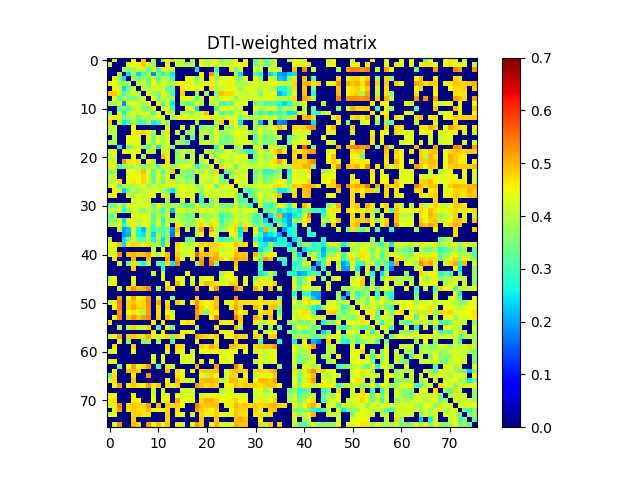

The file beside this chart, header and first rows:
0.000000000000000000e+00, 4.172796057571729889e-01, 0.000000000000000000e+00, 0.000000000000000000e+00, 0.000000000000000000e+00, 4.498662529646733077e-01, 0.000000000000000000e+00, 4.851282596981819073e-01, 0.000000000000000000e+00, 3.736551347288306069e-01, 0.000000000000000000e+00, 3.385437594065237032e-01, 4.387008226171966729e-01, 4.863792232544050798e-01, 3.948147869970821122e-01, 3.924165348895630179e-01, 0.000000000000000000e+00, 3.919529761791762934e-01, 0.000000000000000000e+00, 4.254084182826419203e-01, 3.851139561554223767e-01, 4.155646887307172244e-01, 4.612875299199021839e-01, 3.408803321245998941e-01
4.172796057571729889e-01, 0.000000000000000000e+00, 0.000000000000000000e+00, 0.000000000000000000e+00, 4.424267795375950163e-01, 4.504572521096126825e-01, 4.558483423666038759e-01, 4.876969420564475910e-01, 4.368031559933959751e-01, 3.746377254356451081e-01, 0.000000000000000000e+00, 0.000000000000000000e+00, 4.602163944723182132e-01, 0.000000000000000000e+00, 4.116115693109770879e-01, 4.015589296846592826e-01, 3.864634148966772931e-01, 3.896073875335588910e-01, 0.000000000000000000e+00, 4.448557937674447182e-01, 4.220608804070360986e-01, 4.111131174800919941e-01, 4.523024854341712864e-01, 3.892994820080912799e-01
0.000000000000000000e+00, 0.000000000000000000e+00, 0.000000000000000000e+00, 3.824559223225698079e-01, 3.666757174495620109e-01, 3.758421030452165912e-01, 4.265222663560919170e-01, 4.147207234499951101e-01, 3.157766095820446761e-01, 4.317879883486341885e-01, 3.127571371919516952e-01, 4.321923699227624982e-01, 4.153348066967452734e-01, 4.044955047666711212e-01, 0.000000000000000000e+00, 0.000000000000000000e+00, 0.000000000000000000e+00, 0.000000000000000000e+00, 2.500617879122252751e-01, 0.000000000000000000e+00, 0.000000000000000000e+00, 0.000000000000000000e+00, 2.821355202433488141e-01, 0.000000000000000000e+00
0.000000000000000000e+00, 0.000000000000000000e+00, 3.824559223225698079e-01, 0.000000000000000000e+00, 2.439074147856110097e-01, 3.983103997712246214e-01, 2.378314839773033873e-01, 3.044915996363323218e-01, 3.955677020367807106e-01, 1.907285714170156021e-01, 3.561616277542881126e-01, 2.607164654320007213e-01, 3.468027586421384978e-01, 2.506786735662798193e-01, 0.000000000000000000e+00, 0.000000000000000000e+00, 0.000000000000000000e+00, 0.000000000000000000e+00, 0.000000000000000000e+00, 4.556031635800609214e-01, 0.000000000000000000e+00, 5.271999239921569824e-01, 3.807903936834656222e-01, 0.000000000000000000e+00
0.000000000000000000e+00, 4.424267795375950163e-01, 3.666757174495620109e-01, 2.439074147856110097e-01, 0.000000000000000000e+00, 3.776928379016800119e-01, 3.254589306774786084e-01, 3.751179827607049044e-01, 3.487144073934043131e-01, 4.377811827856969984e-01, 3.163999707809931894e-01, 4.075809445004420772e-01, 3.881365926379670150e-01, 2.886826009161281847e-01, 0.000000000000000000e+00, 0.000000000000000000e+00, 4.507220283535557925e-01, 4.422319561388977083e-01, 3.252621296768686832e-01, 4.425476078245655920e-01, 0.000000000000000000e+00, 4.650708229937275950e-01, 3.786199672787893822e-01, 4.394302938269514236e-01
4.498662529646733077e-01, 4.504572521096126825e-01, 3.758421030452165912e-01, 3.983103997712246214e-01, 3.776928379016800119e-01, 0.000000000000000000e+00, 4.115358037678608083e-01, 4.205640595373977275e-01, 3.364182756808242192e-01, 4.451826871070255209e-01, 3.847266957480571792e-01, 4.375205499764194261e-01, 3.975462853843595989e-01, 4.090260193664482791e-01, 4.455770054731968965e-01, 4.605522835147938254e-01, 4.370490040467711057e-01, 4.329636493705745770e-01, 3.934131130475416738e-01, 4.309880704950406205e-01, 4.412993732842203087e-01, 4.620941269896303161e-01, 3.938753114890726215e-01, 4.453370771636833148e-01
0.000000000000000000e+00, 4.558483423666038759e-01, 4.265222663560919170e-01, 2.378314839773033873e-01, 3.254589306774786084e-01, 4.115358037678608083e-01, 0.000000000000000000e+00, 4.022786963733427923e-01, 3.842560865904969258e-01, 4.060844429429910085e-01, 4.349381695716321161e-01, 4.060185144834020932e-01, 3.374924963017352786e-01, 3.080407376335156933e-01, 0.000000000000000000e+00, 4.650587625054840024e-01, 4.361238046000662782e-01, 4.445338468950988942e-01, 4.334094307628135745e-01, 4.434064933912922890e-01, 0.000000000000000000e+00, 4.730745394239070922e-01, 3.998508580267028933e-01, 4.090018564780747989e-01
4.851282596981819073e-01, 4.876969420564475910e-01, 4.147207234499951101e-01, 3.044915996363323218e-01, 3.751179827607049044e-01, 4.205640595373977275e-01, 4.022786963733427923e-01, 0.000000000000000000e+00, 4.282058253641428114e-01, 3.833635861791883093e-01, 3.393363515332474822e-01, 4.586284268036722178e-01, 3.973791183965688090e-01, 2.989499721651265873e-01, 0.000000000000000000e+00, 4.799606771644822079e-01, 0.000000000000000000e+00, 0.000000000000000000e+00, 3.725475253408920828e-01, 0.000000000000000000e+00, 3.835393006937786176e-01, 0.000000000000000000e+00, 3.477848748117211009e-01, 4.926464044156912969e-01
0.000000000000000000e+00, 4.368031559933959751e-01, 3.157766095820446761e-01, 3.955677020367807106e-01, 3.487144073934043131e-01, 3.364182756808242192e-01, 3.842560865904969258e-01, 4.282058253641428114e-01, 0.000000000000000000e+00, 4.432361484869399848e-01, 3.335829877834696200e-01, 4.320368588829455736e-01, 3.843770312753492235e-01, 3.844897284799809190e-01, 0.000000000000000000e+00, 4.421684743136313211e-01, 4.455064117367891763e-01, 4.306444953124604069e-01, 3.025826479321572227e-01, 4.271823240215611994e-01, 0.000000000000000000e+00, 4.552299209856088824e-01, 3.828008173829502980e-01, 4.325310895236769149e-01
3.736551347288306069e-01, 3.746377254356451081e-01, 4.317879883486341885e-01, 1.907285714170156021e-01, 4.377811827856969984e-01, 4.451826871070255209e-01, 4.060844429429910085e-01, 3.833635861791883093e-01, 4.432361484869399848e-01, 0.000000000000000000e+00, 4.427226355187504070e-01, 3.030915956299222724e-01, 4.209216248093550772e-01, 2.505270506985622925e-01, 0.000000000000000000e+00, 3.735956974636899797e-01, 3.224585237713505914e-01, 3.436882249529907840e-01, 4.393610187041124826e-01, 3.873391814233255181e-01, 0.000000000000000000e+00, 3.865805310281618112e-01, 4.192904317553415861e-01, 3.150211950282779116e-01
0.000000000000000000e+00, 0.000000000000000000e+00, 3.127571371919516952e-01, 3.561616277542881126e-01, 3.163999707809931894e-01, 3.847266957480571792e-01, 4.349381695716321161e-01, 3.393363515332474822e-01, 3.335829877834696200e-01, 4.427226355187504070e-01, 0.000000000000000000e+00, 4.376641804023648774e-01, 4.314540197910006203e-01, 2.975445677666920252e-01, 0.000000000000000000e+00, 0.000000000000000000e+00, 4.425383557635252929e-01, 4.434636485195947997e-01, 2.464785103940483890e-01, 0.000000000000000000e+00, 0.000000000000000000e+00, 0.000000000000000000e+00, 3.066947946492403210e-01, 4.353298786919210794e-01
3.385437594065237032e-01, 0.000000000000000000e+00, 4.321923699227624982e-01, 2.607164654320007213e-01, 4.075809445004420772e-01, 4.375205499764194261e-01, 4.060185144834020932e-01, 4.586284268036722178e-01, 4.320368588829455736e-01, 3.030915956299222724e-01, 4.376641804023648774e-01, 0.000000000000000000e+00, 4.177300902531020932e-01, 4.175506496610927876e-01, 0.000000000000000000e+00, 3.892652946156913152e-01, 3.794613192006898172e-01, 3.636424302200043090e-01, 4.290752077586251212e-01, 4.025042061525578863e-01, 4.964760121409479976e-01, 0.000000000000000000e+00, 4.404059315740900260e-01, 3.090029836227489723e-01
4.387008226171966729e-01, 4.602163944723182132e-01, 4.153348066967452734e-01, 3.468027586421384978e-01, 3.881365926379670150e-01, 3.975462853843595989e-01, 3.374924963017352786e-01, 3.973791183965688090e-01, 3.843770312753492235e-01, 4.209216248093550772e-01, 4.314540197910006203e-01, 4.177300902531020932e-01, 0.000000000000000000e+00, 3.679818900156607842e-01, 4.244313915248256186e-01, 4.625129059766014961e-01, 4.193943702464670853e-01, 4.302254395748341120e-01, 4.276013079787848725e-01, 4.262822164482930054e-01, 4.587813915526302022e-01, 4.672259997876909154e-01, 4.062041103420009902e-01, 4.118319814555110869e-01
4.863792232544050798e-01, 0.000000000000000000e+00, 4.044955047666711212e-01, 2.506786735662798193e-01, 2.886826009161281847e-01, 4.090260193664482791e-01, 3.080407376335156933e-01, 2.989499721651265873e-01, 3.844897284799809190e-01, 2.505270506985622925e-01, 2.975445677666920252e-01, 4.175506496610927876e-01, 3.679818900156607842e-01, 0.000000000000000000e+00, 0.000000000000000000e+00, 0.000000000000000000e+00, 0.000000000000000000e+00, 0.000000000000000000e+00, 3.606605015683779225e-01, 0.000000000000000000e+00, 0.000000000000000000e+00, 0.000000000000000000e+00, 3.729841607035367934e-01, 4.828052003168329942e-01
3.948147869970821122e-01, 4.116115693109770879e-01, 0.000000000000000000e+00, 0.000000000000000000e+00, 0.000000000000000000e+00, 4.455770054731968965e-01, 0.000000000000000000e+00, 0.000000000000000000e+00, 0.000000000000000000e+00, 0.000000000000000000e+00, 0.000000000000000000e+00, 0.000000000000000000e+00, 4.244313915248256186e-01, 0.000000000000000000e+00, 0.000000000000000000e+00, 4.157091207285790735e-01, 0.000000000000000000e+00, 3.944754655773283769e-01, 0.000000000000000000e+00, 3.484754672661090069e-01, 3.771310825010115164e-01, 3.645239948283006126e-01, 3.949687237385245964e-01, 0.000000000000000000e+00
3.924165348895630179e-01, 4.015589296846592826e-01, 0.000000000000000000e+00, 0.000000000000000000e+00, 0.000000000000000000e+00, 4.605522835147938254e-01, 4.650587625054840024e-01, 4.799606771644822079e-01, 4.421684743136313211e-01, 3.735956974636899797e-01, 0.000000000000000000e+00, 3.892652946156913152e-01, 4.625129059766014961e-01, 0.000000000000000000e+00, 4.157091207285790735e-01, 0.000000000000000000e+00, 3.742951262099378784e-01, 3.691982084397402164e-01, 0.000000000000000000e+00, 4.105646607919439250e-01, 4.121264309540971782e-01, 3.678793994115583943e-01, 4.426911783187320037e-01, 3.729906590800526889e-01
0.000000000000000000e+00, 3.864634148966772931e-01, 0.000000000000000000e+00, 0.000000000000000000e+00, 4.507220283535557925e-01, 4.370490040467711057e-01, 4.361238046000662782e-01, 0.000000000000000000e+00, 4.455064117367891763e-01, 3.224585237713505914e-01, 4.425383557635252929e-01, 3.794613192006898172e-01, 4.193943702464670853e-01, 0.000000000000000000e+00, 0.000000000000000000e+00, 3.742951262099378784e-01, 0.000000000000000000e+00, 3.146845967700703794e-01, 0.000000000000000000e+00, 3.897451694330312799e-01, 0.000000000000000000e+00, 3.834319999772609067e-01, 4.310375024394487165e-01, 3.548922276681862886e-01
3.919529761791762934e-01, 3.896073875335588910e-01, 0.000000000000000000e+00, 0.000000000000000000e+00, 4.422319561388977083e-01, 4.329636493705745770e-01, 4.445338468950988942e-01, 0.000000000000000000e+00, 4.306444953124604069e-01, 3.436882249529907840e-01, 4.434636485195947997e-01, 3.636424302200043090e-01, 4.302254395748341120e-01, 0.000000000000000000e+00, 3.944754655773283769e-01, 3.691982084397402164e-01, 3.146845967700703794e-01, 0.000000000000000000e+00, 0.000000000000000000e+00, 4.094609975869544227e-01, 4.158312671431940166e-01, 3.994836667027004129e-01, 4.260812124175800131e-01, 3.384771970781217942e-01
0.000000000000000000e+00, 0.000000000000000000e+00, 2.500617879122252751e-01, 0.000000000000000000e+00, 3.252621296768686832e-01, 3.934131130475416738e-01, 4.334094307628135745e-01, 3.725475253408920828e-01, 3.025826479321572227e-01, 4.393610187041124826e-01, 2.464785103940483890e-01, 4.290752077586251212e-01, 4.276013079787848725e-01, 3.606605015683779225e-01, 0.000000000000000000e+00, 0.000000000000000000e+00, 0.000000000000000000e+00, 0.000000000000000000e+00, 0.000000000000000000e+00, 0.000000000000000000e+00, 0.000000000000000000e+00, 0.000000000000000000e+00, 2.778032101993598846e-01, 4.529635881653300000e-01
4.254084182826419203e-01, 4.448557937674447182e-01, 0.000000000000000000e+00, 4.556031635800609214e-01, 4.425476078245655920e-01, 4.309880704950406205e-01, 4.434064933912922890e-01, 0.000000000000000000e+00, 4.271823240215611994e-01, 3.873391814233255181e-01, 0.000000000000000000e+00, 4.025042061525578863e-01, 4.262822164482930054e-01, 0.000000000000000000e+00, 3.484754672661090069e-01, 4.105646607919439250e-01, 3.897451694330312799e-01, 4.094609975869544227e-01, 0.000000000000000000e+00, 0.000000000000000000e+00, 4.145297621162792878e-01, 3.837991436218313179e-01, 3.641513557369057130e-01, 3.711533203510564149e-01
3.851139561554223767e-01, 4.220608804070360986e-01, 0.000000000000000000e+00, 0.000000000000000000e+00, 0.000000000000000000e+00, 4.412993732842203087e-01, 0.000000000000000000e+00, 3.835393006937786176e-01, 0.000000000000000000e+00, 0.000000000000000000e+00, 0.000000000000000000e+00, 4.964760121409479976e-01, 4.587813915526302022e-01, 0.000000000000000000e+00, 3.771310825010115164e-01, 4.121264309540971782e-01, 0.000000000000000000e+00, 4.158312671431940166e-01, 0.000000000000000000e+00, 4.145297621162792878e-01, 0.000000000000000000e+00, 4.314718043895218180e-01, 3.683057330859375034e-01, 4.447967969576834268e-01
4.155646887307172244e-01, 4.111131174800919941e-01, 0.000000000000000000e+00, 5.271999239921569824e-01, 4.650708229937275950e-01, 4.620941269896303161e-01, 4.730745394239070922e-01, 0.000000000000000000e+00, 4.552299209856088824e-01, 3.865805310281618112e-01, 0.000000000000000000e+00, 0.000000000000000000e+00, 4.672259997876909154e-01, 0.000000000000000000e+00, 3.645239948283006126e-01, 3.678793994115583943e-01, 3.834319999772609067e-01, 3.994836667027004129e-01, 0.000000000000000000e+00, 3.837991436218313179e-01, 4.314718043895218180e-01, 0.000000000000000000e+00, 4.428118385499916765e-01, 3.605261617815490038e-01
4.612875299199021839e-01, 4.523024854341712864e-01, 2.821355202433488141e-01, 3.807903936834656222e-01, 3.786199672787893822e-01, 3.938753114890726215e-01, 3.998508580267028933e-01, 3.477848748117211009e-01, 3.828008173829502980e-01, 4.192904317553415861e-01, 3.066947946492403210e-01, 4.404059315740900260e-01, 4.062041103420009902e-01, 3.729841607035367934e-01, 3.949687237385245964e-01, 4.426911783187320037e-01, 4.310375024394487165e-01, 4.260812124175800131e-01, 2.778032101993598846e-01, 3.641513557369057130e-01, 3.683057330859375034e-01, 4.428118385499916765e-01, 0.000000000000000000e+00, 4.737431880840569098e-01
3.408803321245998941e-01, 3.892994820080912799e-01, 0.000000000000000000e+00, 0.000000000000000000e+00, 4.394302938269514236e-01, 4.453370771636833148e-01, 4.090018564780747989e-01, 4.926464044156912969e-01, 4.325310895236769149e-01, 3.150211950282779116e-01, 4.353298786919210794e-01, 3.090029836227489723e-01, 4.118319814555110869e-01, 4.828052003168329942e-01, 0.000000000000000000e+00, 3.729906590800526889e-01, 3.548922276681862886e-01, 3.384771970781217942e-01, 4.529635881653300000e-01, 3.711533203510564149e-01, 4.447967969576834268e-01, 3.605261617815490038e-01, 4.737431880840569098e-01, 0.000000000000000000e+00
4.009446012257836256e-01, 4.085895466743760251e-01, 0.000000000000000000e+00, 0.000000000000000000e+00, 4.334116135877615905e-01, 4.356434306458901173e-01, 4.421698965308252238e-01, 4.761187499833172132e-01, 4.357939203177967902e-01, 3.180537122686865059e-01, 4.320522508916971871e-01, 3.553107553900248239e-01, 4.276696837309105215e-01, 0.000000000000000000e+00, 3.873314372225907243e-01, 3.767538037793635164e-01, 3.301612332428316976e-01, 3.506201243991001748e-01, 0.000000000000000000e+00, 4.218881751897363142e-01, 4.293692204302165805e-01, 4.143050769865921912e-01, 4.348310603249869732e-01, 3.406193684642033204e-01
3.794809051451046855e-01, 4.116546829348661785e-01, 4.711111944230810811e-01, 0.000000000000000000e+00, 4.428190194417950809e-01, 4.601172806221672795e-01, 4.334740421247512132e-01, 4.741983330978571942e-01, 4.338841324096597840e-01, 3.336536046858182836e-01, 4.250675457980954142e-01, 3.273624754072962939e-01, 4.241680626027365952e-01, 4.721419430513411064e-01, 3.660708921375434022e-01, 4.051165360644388147e-01, 3.565787917238392168e-01, 3.755778968721559252e-01, 0.000000000000000000e+00, 4.265263818675996133e-01, 3.977501462099599094e-01, 3.970203814705475232e-01, 4.424628457102161017e-01, 3.486739623001012811e-01
4.572487166041305229e-01, 4.509253919235978181e-01, 3.175649284830189822e-01, 4.078471415816541934e-01, 3.867411295960995199e-01, 3.845886612289798889e-01, 4.254788845385641949e-01, 4.318598655850910961e-01, 3.567645801297040231e-01, 4.342267541892482208e-01, 3.843364636119481204e-01, 4.191658106237782233e-01, 4.282106447596076837e-01, 4.312079403351825047e-01, 4.283636420097561848e-01, 4.448240008993917805e-01, 4.259909435736735084e-01, 4.253046374122713136e-01, 3.599813768991573792e-01, 3.814746925462125793e-01, 4.288079442078341907e-01, 4.463240563495121105e-01, 3.204923283644071086e-01, 4.676385738519391877e-01
0.000000000000000000e+00, 4.544098663916724123e-01, 4.226157873597294889e-01, 2.382812456095430020e-01, 3.384243865116338124e-01, 4.033808188876564227e-01, 3.659105908240259941e-01, 4.167404085577868234e-01, 4.262307861254123198e-01, 4.148878973169717876e-01, 4.260538590199373088e-01, 3.928418631034623076e-01, 3.323748871373092273e-01, 2.486329160727895060e-01, 3.990643453991489786e-01, 4.437437674941516197e-01, 4.186818521402296822e-01, 4.185546284131509975e-01, 4.217956140590686798e-01, 3.565121193362699170e-01, 4.377505651291527800e-01, 4.074642546198207760e-01, 4.191165440902849260e-01, 4.015986547599663115e-01
4.320508797311001237e-01, 4.599759881042628229e-01, 0.000000000000000000e+00, 0.000000000000000000e+00, 4.405618844633332198e-01, 3.833465256393984166e-01, 4.282893401545099232e-01, 4.104746956191793750e-01, 4.138653868325272156e-01, 4.428724265537601901e-01, 0.000000000000000000e+00, 4.402954452692993126e-01, 3.999265814198916802e-01, 0.000000000000000000e+00, 4.023428231397966903e-01, 4.392630399342677960e-01, 4.161844257373348843e-01, 4.343470107649067824e-01, 0.000000000000000000e+00, 3.252899823841450822e-01, 4.358837431797896733e-01, 4.168770498154993898e-01, 4.203459001228754266e-01, 4.182562303189498176e-01
0.000000000000000000e+00, 0.000000000000000000e+00, 0.000000000000000000e+00, 0.000000000000000000e+00, 0.000000000000000000e+00, 4.249254776112609822e-01, 4.296947767171678256e-01, 4.128608438928538238e-01, 4.193739823567070868e-01, 0.000000000000000000e+00, 0.000000000000000000e+00, 0.000000000000000000e+00, 3.735265148865308249e-01, 0.000000000000000000e+00, 0.000000000000000000e+00, 3.937162833415308039e-01, 0.000000000000000000e+00, 4.256407765986713887e-01, 0.000000000000000000e+00, 2.810213812695486202e-01, 0.000000000000000000e+00, 3.481641686456045104e-01, 4.136920051167418122e-01, 0.000000000000000000e+00
3.260108512151678739e-01, 3.407772955539399851e-01, 4.264540499457922795e-01, 3.068216854354676171e-01, 4.430043010045106033e-01, 4.287467111247613150e-01, 4.147635057564120764e-01, 4.298505986533058265e-01, 4.402125817414114239e-01, 3.347592806008861110e-01, 4.468763012837536075e-01, 3.658007690670528889e-01, 3.953757708353016209e-01, 3.891865315093196998e-01, 3.790913418653508171e-01, 3.512202081134250253e-01, 3.241421343794316234e-01, 3.396718459248804223e-01, 4.401918517754697113e-01, 3.562237320718841249e-01, 3.517044474632747275e-01, 3.555045161116808239e-01, 4.282928075457810846e-01, 3.444389140833563068e-01
4.072175925043646227e-01, 4.114383999360344268e-01, 4.045410310094793016e-01, 2.705754392688486942e-01, 3.702299805966127177e-01, 4.276824796505124815e-01, 3.932842972656896974e-01, 3.493811114814375229e-01, 4.013484742093527124e-01, 3.715397503462535833e-01, 3.819662359377429262e-01, 2.808664628212519943e-01, 4.113004229567117087e-01, 2.186721486540174897e-01, 4.230692991816943915e-01, 4.301882164191427882e-01, 3.980660108422762744e-01, 4.070533338541816870e-01, 3.959204850138534071e-01, 4.516661286061415259e-01, 4.226635541156921749e-01, 4.424924028321796099e-01, 4.079173498905773187e-01, 3.842408554385565167e-01
3.177491872794657723e-01, 3.517049216158156799e-01, 0.000000000000000000e+00, 0.000000000000000000e+00, 0.000000000000000000e+00, 4.188568838132543104e-01, 4.297753011127857237e-01, 4.420001555636279833e-01, 4.324863673353976923e-01, 3.099485451493351196e-01, 4.092918827535388937e-01, 3.383783052414255921e-01, 4.219855772838588259e-01, 0.000000000000000000e+00, 3.809362458359263903e-01, 3.849346653812432129e-01, 3.264632308398864868e-01, 3.444943323788550171e-01, 0.000000000000000000e+00, 3.828899570233478267e-01, 3.683043910529699150e-01, 3.904902339770631170e-01, 4.149910719331513786e-01, 2.751858934955638269e-01
3.537755862681087882e-01, 3.579622590622478784e-01, 4.271774023039162094e-01, 2.374665336259360882e-01, 4.231349074545914801e-01, 4.420566824167014852e-01, 3.952354125316538958e-01, 4.305572139410511756e-01, 4.339003057824756815e-01, 3.172821753288552760e-01, 4.319626230431639069e-01, 2.641633691727990896e-01, 4.070050773118131793e-01, 3.775345736231480731e-01, 4.158434841867292842e-01, 3.768266304604255268e-01, 3.590666071542000237e-01, 3.608606888110126865e-01, 4.263547987171703024e-01, 4.244282435966564848e-01, 3.812379640347138277e-01, 4.135617400123985932e-01, 4.370865861465705882e-01, 2.881395453707750742e-01
3.967714246612376039e-01, 4.153730629352127002e-01, 4.380714181063888879e-01, 2.842708234481324814e-01, 4.055674263633147758e-01, 4.592039907124670917e-01, 3.995266144597158786e-01, 4.370337595065587055e-01, 4.315161005914289749e-01, 3.108231880109614265e-01, 4.425419385770503755e-01, 3.056613300934898914e-01, 4.394190093411273756e-01, 0.000000000000000000e+00, 4.643908118938274154e-01, 4.211710146600031734e-01, 3.620750842273584014e-01, 3.733081671584356220e-01, 4.317448316345819936e-01, 4.760195199787068954e-01, 4.476521175932516861e-01, 4.709449965073804756e-01, 4.495436333593396117e-01, 3.150271156557303831e-01
0.000000000000000000e+00, 0.000000000000000000e+00, 3.895121613528718107e-01, 1.955335342835028134e-01, 2.245728696910795907e-01, 4.347418065233509266e-01, 2.627561253659974061e-01, 2.180550487711467866e-01, 3.947859135639438799e-01, 2.754913117552039159e-01, 3.176299316181470100e-01, 3.101076600082444124e-01, 3.332253220079813838e-01, 1.840988223237290111e-01, 4.936330679689818757e-01, 0.000000000000000000e+00, 4.108476664689673097e-01, 0.000000000000000000e+00, 3.742797753853887022e-01, 5.142479672610527075e-01, 0.000000000000000000e+00, 5.109533844944428305e-01, 3.933930109296578936e-01, 3.658624314779195807e-01
0.000000000000000000e+00, 0.000000000000000000e+00, 0.000000000000000000e+00, 1.840046176593697902e-01, 2.089959634992721027e-01, 4.185465051852598206e-01, 2.658152510401519120e-01, 2.479529709121890968e-01, 4.067835506002169255e-01, 2.359908904642717964e-01, 4.055948446464688883e-01, 3.102972011738728275e-01, 3.683317817232857894e-01, 1.698811574452858131e-01, 4.612325727939606268e-01, 0.000000000000000000e+00, 0.000000000000000000e+00, 0.000000000000000000e+00, 3.906986345798096893e-01, 4.571135100057043821e-01, 0.000000000000000000e+00, 4.623816450822357815e-01, 4.060503759106782184e-01, 0.000000000000000000e+00
3.884615890818846062e-01, 0.000000000000000000e+00, 0.000000000000000000e+00, 2.325551932507655128e-01, 3.552603332017840176e-01, 4.060575650243810064e-01, 3.297344018328309256e-01, 3.239296376705170233e-01, 4.042419937751617898e-01, 2.651495862481222932e-01, 3.821035465129454800e-01, 2.436281260562759010e-01, 3.752905943615604811e-01, 0.000000000000000000e+00, 0.000000000000000000e+00, 0.000000000000000000e+00, 3.291193126381077860e-01, 3.383920270126006824e-01, 0.000000000000000000e+00, 0.000000000000000000e+00, 0.000000000000000000e+00, 0.000000000000000000e+00, 3.904213256183098890e-01, 2.667327237522176819e-01
4.446276431189867817e-01, 4.521678875246543106e-01, 4.924171162131554258e-01, 2.415549926667875102e-01, 4.619300655566713765e-01, 4.783254520014523226e-01, 4.722592564999010811e-01, 4.309186863921644073e-01, 4.774510028071897727e-01, 3.694601935794614156e-01, 4.120545713702017943e-01, 2.491943556139837868e-01, 4.735766414545288239e-01, 0.000000000000000000e+00, 4.814904443284371838e-01, 4.392136197975233802e-01, 3.705480253864050222e-01, 4.302947448208149228e-01, 4.318082360573757827e-01, 4.790443305784484740e-01, 4.700679381579626059e-01, 4.833157212062936248e-01, 4.768868535138598985e-01, 4.571981867315648151e-01
4.201254679394135216e-01, 4.265629440309379738e-01, 0.000000000000000000e+00, 0.000000000000000000e+00, 0.000000000000000000e+00, 0.000000000000000000e+00, 0.000000000000000000e+00, 0.000000000000000000e+00, 0.000000000000000000e+00, 4.021816884896036726e-01, 0.000000000000000000e+00, 4.339848255867614912e-01, 0.000000000000000000e+00, 0.000000000000000000e+00, 4.666777532108490889e-01, 4.179315162955788976e-01, 4.276897834534991727e-01, 4.275801426152022189e-01, 0.000000000000000000e+00, 4.639123923447346920e-01, 0.000000000000000000e+00, 4.760705307817433840e-01, 4.740631750527262156e-01, 3.995513506730513087e-01
4.126842502939542801e-01, 4.292866257378433748e-01, 5.338778738317975225e-01, 0.000000000000000000e+00, 4.918475949133949143e-01, 5.015412171219812976e-01, 4.846257035681562075e-01, 4.898331550683284186e-01, 5.122301881730774165e-01, 4.365162354799982936e-01, 3.948841805317104825e-01, 4.397637356749065085e-01, 4.932991014245808881e-01, 0.000000000000000000e+00, 4.838678268667120919e-01, 4.086300426146575182e-01, 4.280433457291720756e-01, 4.268568338859142219e-01, 5.667851366629694798e-01, 4.850648922975829835e-01, 4.964306521353781254e-01, 4.762042787041793068e-01, 5.030249008766458640e-01, 4.286904547399216225e-01
0.000000000000000000e+00, 4.691075644321707205e-01, 0.000000000000000000e+00, 0.000000000000000000e+00, 0.000000000000000000e+00, 5.016728827236209831e-01, 0.000000000000000000e+00, 0.000000000000000000e+00, 4.972194821385654273e-01, 0.000000000000000000e+00, 0.000000000000000000e+00, 0.000000000000000000e+00, 5.060096079321321216e-01, 0.000000000000000000e+00, 5.131164326540703646e-01, 4.389267837574014064e-01, 0.000000000000000000e+00, 4.554986026715132086e-01, 0.000000000000000000e+00, 5.065632075010784163e-01, 0.000000000000000000e+00, 5.125052234395331974e-01, 5.059996519063693077e-01, 4.750844538008627271e-01
0.000000000000000000e+00, 0.000000000000000000e+00, 4.121485791560390854e-01, 0.000000000000000000e+00, 3.204090540775496043e-01, 4.705946140467919814e-01, 3.554410568258570269e-01, 2.634999137328130070e-01, 3.989019303798477800e-01, 0.000000000000000000e+00, 3.324661422967368773e-01, 2.941865808439010910e-01, 4.772350360742262931e-01, 2.485441987263850017e-01, 5.375162439515801527e-01, 0.000000000000000000e+00, 0.000000000000000000e+00, 0.000000000000000000e+00, 3.546342848853468177e-01, 5.232588021578511439e-01, 0.000000000000000000e+00, 5.309863362478443038e-01, 3.584426762793895826e-01, 0.000000000000000000e+00
0.000000000000000000e+00, 0.000000000000000000e+00, 0.000000000000000000e+00, 0.000000000000000000e+00, 0.000000000000000000e+00, 4.865434036392117245e-01, 0.000000000000000000e+00, 0.000000000000000000e+00, 0.000000000000000000e+00, 0.000000000000000000e+00, 0.000000000000000000e+00, 2.678603235768379776e-01, 0.000000000000000000e+00, 0.000000000000000000e+00, 0.000000000000000000e+00, 0.000000000000000000e+00, 0.000000000000000000e+00, 0.000000000000000000e+00, 0.000000000000000000e+00, 0.000000000000000000e+00, 0.000000000000000000e+00, 0.000000000000000000e+00, 0.000000000000000000e+00, 0.000000000000000000e+00
0.000000000000000000e+00, 0.000000000000000000e+00, 0.000000000000000000e+00, 0.000000000000000000e+00, 0.000000000000000000e+00, 0.000000000000000000e+00, 0.000000000000000000e+00, 0.000000000000000000e+00, 0.000000000000000000e+00, 4.016376128259883105e-01, 0.000000000000000000e+00, 4.223035903998522134e-01, 0.000000000000000000e+00, 0.000000000000000000e+00, 0.000000000000000000e+00, 0.000000000000000000e+00, 4.485747414565859903e-01, 0.000000000000000000e+00, 0.000000000000000000e+00, 0.000000000000000000e+00, 0.000000000000000000e+00, 0.000000000000000000e+00, 0.000000000000000000e+00, 3.722032887716988925e-01
3.891616273041608176e-01, 4.412477732409668119e-01, 0.000000000000000000e+00, 0.000000000000000000e+00, 0.000000000000000000e+00, 4.426510456768598112e-01, 0.000000000000000000e+00, 0.000000000000000000e+00, 0.000000000000000000e+00, 0.000000000000000000e+00, 0.000000000000000000e+00, 4.301370794758280214e-01, 0.000000000000000000e+00, 0.000000000000000000e+00, 4.513781868678227727e-01, 4.299400033817781797e-01, 0.000000000000000000e+00, 4.374353568524224078e-01, 0.000000000000000000e+00, 4.144627427098117045e-01, 4.477445776962766799e-01, 4.481820542993207868e-01, 0.000000000000000000e+00, 4.203430637275707982e-01
4.493209334747237937e-01, 4.587506888096947177e-01, 0.000000000000000000e+00, 0.000000000000000000e+00, 0.000000000000000000e+00, 4.546866958982340723e-01, 0.000000000000000000e+00, 0.000000000000000000e+00, 0.000000000000000000e+00, 0.000000000000000000e+00, 0.000000000000000000e+00, 0.000000000000000000e+00, 4.521331022641397190e-01, 0.000000000000000000e+00, 5.027026374836693901e-01, 4.323529623014029100e-01, 0.000000000000000000e+00, 4.120484477698834747e-01, 0.000000000000000000e+00, 4.556219562231432763e-01, 4.997569497082002821e-01, 4.883495837576729004e-01, 4.649769626674575274e-01, 4.308066878850904113e-01
0.000000000000000000e+00, 0.000000000000000000e+00, 3.995458126372491980e-01, 0.000000000000000000e+00, 4.735441892259318886e-01, 5.298346149272317174e-01, 4.873271277963954762e-01, 4.982734075092045134e-01, 5.390680849504365657e-01, 0.000000000000000000e+00, 3.660799999329628074e-01, 0.000000000000000000e+00, 4.907063986730689220e-01, 4.512323900718939185e-01, 0.000000000000000000e+00, 0.000000000000000000e+00, 0.000000000000000000e+00, 0.000000000000000000e+00, 5.072817917635867868e-01, 0.000000000000000000e+00, 0.000000000000000000e+00, 4.510487206827974993e-01, 5.324788848170181055e-01, 0.000000000000000000e+00
0.000000000000000000e+00, 0.000000000000000000e+00, 0.000000000000000000e+00, 0.000000000000000000e+00, 0.000000000000000000e+00, 0.000000000000000000e+00, 0.000000000000000000e+00, 0.000000000000000000e+00, 0.000000000000000000e+00, 0.000000000000000000e+00, 0.000000000000000000e+00, 0.000000000000000000e+00, 0.000000000000000000e+00, 0.000000000000000000e+00, 0.000000000000000000e+00, 0.000000000000000000e+00, 0.000000000000000000e+00, 0.000000000000000000e+00, 0.000000000000000000e+00, 0.000000000000000000e+00, 0.000000000000000000e+00, 0.000000000000000000e+00, 0.000000000000000000e+00, 0.000000000000000000e+00
0.000000000000000000e+00, 0.000000000000000000e+00, 5.192977005682806180e-01, 0.000000000000000000e+00, 4.347900367964063206e-01, 5.139648459027149618e-01, 4.430317205651523871e-01, 4.565578025126053041e-01, 5.200594947664473056e-01, 0.000000000000000000e+00, 4.171311058282093920e-01, 0.000000000000000000e+00, 0.000000000000000000e+00, 3.490699173764861274e-01, 0.000000000000000000e+00, 0.000000000000000000e+00, 0.000000000000000000e+00, 0.000000000000000000e+00, 4.940598981199663120e-01, 0.000000000000000000e+00, 0.000000000000000000e+00, 0.000000000000000000e+00, 5.005420178227854011e-01, 0.000000000000000000e+00
4.204644475802489789e-01, 4.420150638396037057e-01, 5.430537079150079549e-01, 0.000000000000000000e+00, 4.808905923810530836e-01, 4.900369619970649238e-01, 4.652795745832187801e-01, 4.745460458610559762e-01, 5.310978295582061692e-01, 0.000000000000000000e+00, 5.117209512352309808e-01, 0.000000000000000000e+00, 4.683277290217569000e-01, 0.000000000000000000e+00, 4.845881678659653136e-01, 4.297027571485916853e-01, 0.000000000000000000e+00, 4.394120125891168849e-01, 5.357667419145971666e-01, 4.691981615845917108e-01, 4.439582669613164057e-01, 4.648610071923028886e-01, 4.852481984137517190e-01, 0.000000000000000000e+00
0.000000000000000000e+00, 4.515376327020549918e-01, 5.374223831163645881e-01, 0.000000000000000000e+00, 4.799361747595723982e-01, 5.064191438279641577e-01, 4.805507082892926940e-01, 4.765131258941028847e-01, 5.281182783865022712e-01, 0.000000000000000000e+00, 4.754728715177278797e-01, 0.000000000000000000e+00, 4.857624330083956110e-01, 0.000000000000000000e+00, 0.000000000000000000e+00, 0.000000000000000000e+00, 0.000000000000000000e+00, 0.000000000000000000e+00, 5.409521132175574287e-01, 4.794003832760386219e-01, 4.473662604523783171e-01, 4.658280549099044765e-01, 5.008652258937683621e-01, 0.000000000000000000e+00
0.000000000000000000e+00, 0.000000000000000000e+00, 5.220823248635040326e-01, 0.000000000000000000e+00, 4.344425790834399725e-01, 4.672665656758446251e-01, 4.445968081516427084e-01, 3.825568711844400949e-01, 5.245796610284707562e-01, 0.000000000000000000e+00, 4.707939662606546172e-01, 0.000000000000000000e+00, 4.479844902205902257e-01, 4.067768172753313816e-01, 0.000000000000000000e+00, 0.000000000000000000e+00, 0.000000000000000000e+00, 0.000000000000000000e+00, 5.174028240286101532e-01, 4.805729867497656183e-01, 3.297875307318807181e-01, 4.680975285609211833e-01, 4.563485331755787744e-01, 0.000000000000000000e+00
0.000000000000000000e+00, 4.345012796200299898e-01, 5.418347942506532844e-01, 0.000000000000000000e+00, 4.874754102653037768e-01, 5.299112079780253781e-01, 4.870636674492175855e-01, 5.147078047746885821e-01, 5.379609665490873160e-01, 0.000000000000000000e+00, 4.803994332940902945e-01, 0.000000000000000000e+00, 4.951760158452390148e-01, 4.449712569541101059e-01, 0.000000000000000000e+00, 0.000000000000000000e+00, 0.000000000000000000e+00, 0.000000000000000000e+00, 5.349285956209021142e-01, 0.000000000000000000e+00, 0.000000000000000000e+00, 4.522907691780327921e-01, 5.347739302603118361e-01, 0.000000000000000000e+00
4.701487348679380118e-01, 0.000000000000000000e+00, 0.000000000000000000e+00, 0.000000000000000000e+00, 0.000000000000000000e+00, 0.000000000000000000e+00, 0.000000000000000000e+00, 0.000000000000000000e+00, 0.000000000000000000e+00, 4.607318028244740127e-01, 0.000000000000000000e+00, 4.656164041351660843e-01, 0.000000000000000000e+00, 0.000000000000000000e+00, 0.000000000000000000e+00, 4.409210093513484807e-01, 4.683003614934125869e-01, 4.553402315318285098e-01, 0.000000000000000000e+00, 0.000000000000000000e+00, 0.000000000000000000e+00, 0.000000000000000000e+00, 0.000000000000000000e+00, 4.589370023172255064e-01
0.000000000000000000e+00, 0.000000000000000000e+00, 3.913338593554466227e-01, 0.000000000000000000e+00, 3.827753161212841815e-01, 4.806452370583614853e-01, 4.166269288040191920e-01, 4.057304101055967949e-01, 4.820736623329823778e-01, 0.000000000000000000e+00, 2.980626072653042025e-01, 0.000000000000000000e+00, 4.282344138058620797e-01, 3.469938580028494868e-01, 0.000000000000000000e+00, 0.000000000000000000e+00, 0.000000000000000000e+00, 0.000000000000000000e+00, 3.518517887092045826e-01, 0.000000000000000000e+00, 0.000000000000000000e+00, 0.000000000000000000e+00, 4.658820836685537148e-01, 0.000000000000000000e+00
0.000000000000000000e+00, 0.000000000000000000e+00, 0.000000000000000000e+00, 0.000000000000000000e+00, 0.000000000000000000e+00, 0.000000000000000000e+00, 0.000000000000000000e+00, 0.000000000000000000e+00, 0.000000000000000000e+00, 4.602200529888397229e-01, 0.000000000000000000e+00, 4.627252149214868826e-01, 0.000000000000000000e+00, 0.000000000000000000e+00, 0.000000000000000000e+00, 4.574019915120041135e-01, 4.565548416305226231e-01, 4.462769483354198097e-01, 0.000000000000000000e+00, 0.000000000000000000e+00, 0.000000000000000000e+00, 0.000000000000000000e+00, 0.000000000000000000e+00, 4.453075344088472942e-01
4.177188787471958209e-01, 4.454209160515484878e-01, 5.186773885099453807e-01, 0.000000000000000000e+00, 4.794281028692637947e-01, 4.881013145174418755e-01, 4.689245606621356144e-01, 4.710422361643556988e-01, 5.087817911710518226e-01, 4.507606554645366970e-01, 4.344193433775139224e-01, 4.551387859885258069e-01, 4.752970669258230196e-01, 3.670524486067974212e-01, 4.794597074044802953e-01, 4.250777824615156741e-01, 0.000000000000000000e+00, 0.000000000000000000e+00, 5.167637761254169071e-01, 4.853212043809889131e-01, 4.727505326196552726e-01, 4.637890525625539273e-01, 4.830050809994668182e-01, 0.000000000000000000e+00
0.000000000000000000e+00, 0.000000000000000000e+00, 4.332935018896473256e-01, 0.000000000000000000e+00, 3.589486183394691166e-01, 0.000000000000000000e+00, 0.000000000000000000e+00, 3.450304503793247823e-01, 3.925200840584555095e-01, 0.000000000000000000e+00, 3.714090177632242140e-01, 0.000000000000000000e+00, 0.000000000000000000e+00, 3.175809656069237819e-01, 0.000000000000000000e+00, 0.000000000000000000e+00, 0.000000000000000000e+00, 0.000000000000000000e+00, 4.144081501793667743e-01, 0.000000000000000000e+00, 0.000000000000000000e+00, 0.000000000000000000e+00, 4.204787719777772770e-01, 0.000000000000000000e+00
0.000000000000000000e+00, 4.695278615797948141e-01, 0.000000000000000000e+00, 0.000000000000000000e+00, 0.000000000000000000e+00, 4.816823533167536864e-01, 0.000000000000000000e+00, 0.000000000000000000e+00, 0.000000000000000000e+00, 0.000000000000000000e+00, 0.000000000000000000e+00, 0.000000000000000000e+00, 4.736424709525183241e-01, 0.000000000000000000e+00, 4.736264446832034181e-01, 4.720405909047976079e-01, 0.000000000000000000e+00, 0.000000000000000000e+00, 0.000000000000000000e+00, 4.833810133610442206e-01, 4.662195937443319171e-01, 5.078041647819364623e-01, 4.774799293952898260e-01, 0.000000000000000000e+00
4.366395580519595865e-01, 4.355979144932561886e-01, 0.000000000000000000e+00, 0.000000000000000000e+00, 0.000000000000000000e+00, 4.395875803041580099e-01, 0.000000000000000000e+00, 0.000000000000000000e+00, 0.000000000000000000e+00, 0.000000000000000000e+00, 0.000000000000000000e+00, 0.000000000000000000e+00, 4.315987536657859835e-01, 0.000000000000000000e+00, 4.694647257778608029e-01, 4.161458874235621219e-01, 0.000000000000000000e+00, 4.191963855060483746e-01, 0.000000000000000000e+00, 4.461687826936029944e-01, 4.508834071006235233e-01, 4.530580499250979054e-01, 4.520413704017087198e-01, 4.375826470157690995e-01
... 15 more rows
